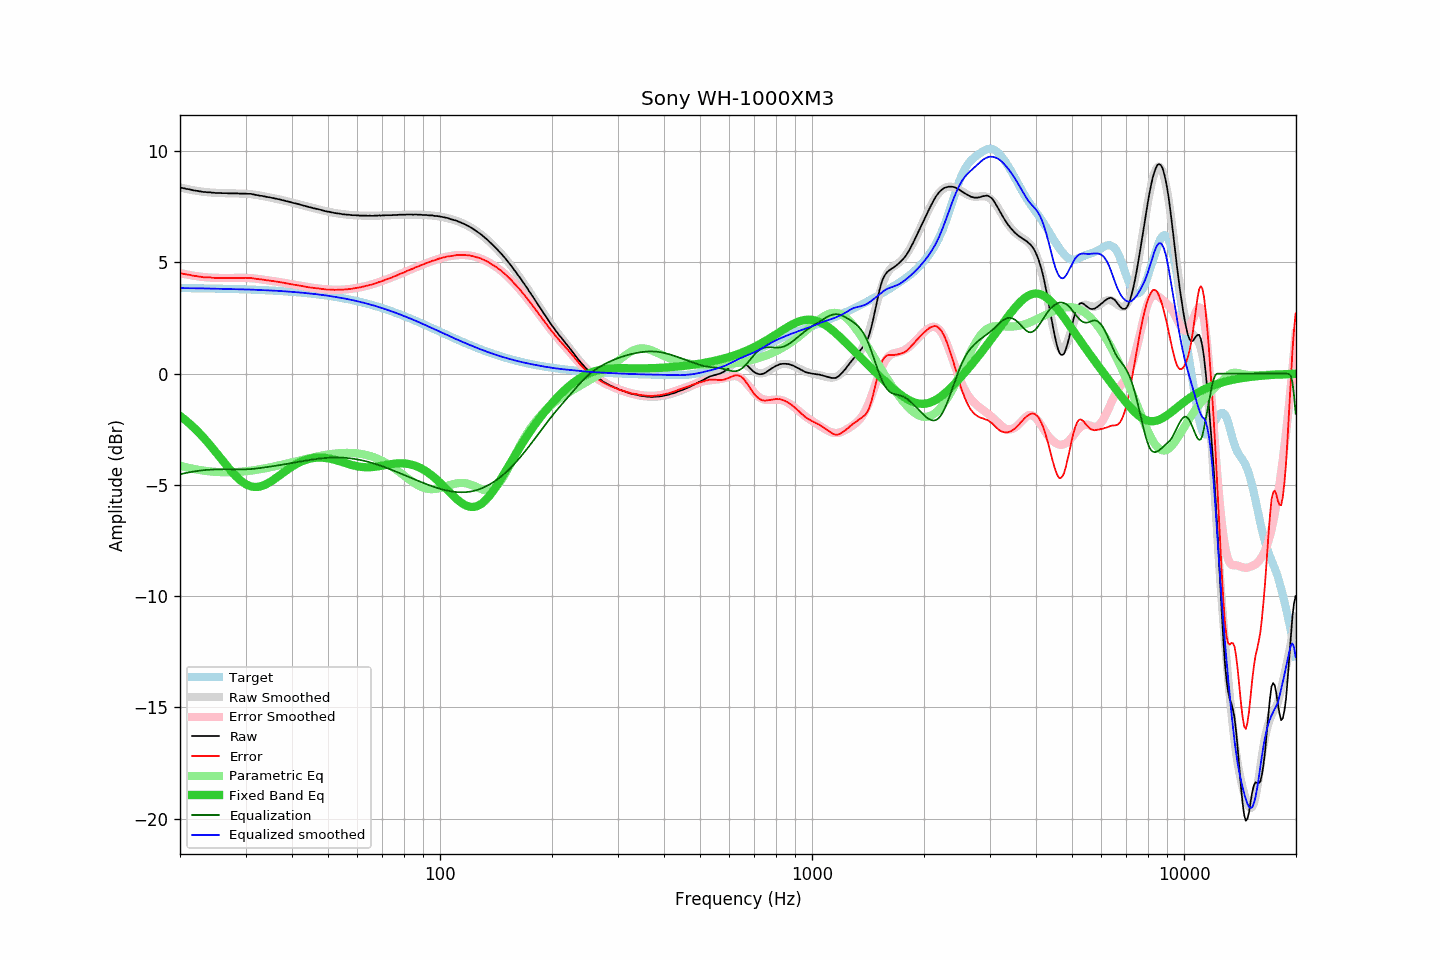

The file beside this chart, header and first rows:
frequency, raw, error, smoothed, error_smoothed, equalization, parametric_eq, equalized_raw, equalized_smoothed, target
20.00, 8.36, 4.51, 8.37, 4.52, -4.52, -1.90, 3.84, 3.84, 3.85
20.20, 8.35, 4.51, 8.35, 4.51, -4.51, -1.96, 3.84, 3.84, 3.85
20.40, 8.33, 4.49, 8.33, 4.49, -4.49, -2.01, 3.84, 3.84, 3.85
20.61, 8.32, 4.48, 8.32, 4.47, -4.47, -2.07, 3.85, 3.84, 3.84
20.81, 8.30, 4.46, 8.30, 4.46, -4.46, -2.13, 3.84, 3.84, 3.84
21.02, 8.29, 4.45, 8.29, 4.45, -4.45, -2.19, 3.85, 3.84, 3.84
21.23, 8.28, 4.44, 8.27, 4.43, -4.43, -2.25, 3.85, 3.84, 3.84
21.44, 8.26, 4.42, 8.26, 4.42, -4.42, -2.32, 3.84, 3.84, 3.84
21.66, 8.24, 4.40, 8.25, 4.41, -4.41, -2.39, 3.84, 3.84, 3.84
21.87, 8.23, 4.39, 8.23, 4.39, -4.39, -2.45, 3.84, 3.84, 3.84
22.09, 8.22, 4.38, 8.22, 4.38, -4.38, -2.52, 3.84, 3.84, 3.84
22.31, 8.21, 4.38, 8.21, 4.37, -4.37, -2.60, 3.84, 3.84, 3.84
22.54, 8.19, 4.36, 8.20, 4.36, -4.36, -2.67, 3.83, 3.83, 3.84
22.76, 8.19, 4.36, 8.19, 4.35, -4.35, -2.75, 3.84, 3.83, 3.83
22.99, 8.17, 4.34, 8.18, 4.35, -4.35, -2.82, 3.83, 3.83, 3.83
23.22, 8.16, 4.33, 8.17, 4.34, -4.34, -2.90, 3.82, 3.83, 3.83
23.45, 8.16, 4.33, 8.16, 4.33, -4.33, -2.99, 3.83, 3.83, 3.83
23.69, 8.15, 4.32, 8.15, 4.33, -4.33, -3.07, 3.83, 3.83, 3.83
23.92, 8.15, 4.32, 8.15, 4.32, -4.32, -3.15, 3.83, 3.83, 3.83
24.16, 8.15, 4.32, 8.14, 4.32, -4.32, -3.24, 3.84, 3.83, 3.83
24.40, 8.13, 4.31, 8.14, 4.31, -4.31, -3.33, 3.82, 3.82, 3.83
24.65, 8.13, 4.31, 8.13, 4.31, -4.31, -3.41, 3.82, 3.82, 3.82
24.89, 8.12, 4.30, 8.13, 4.31, -4.31, -3.50, 3.82, 3.82, 3.82
25.14, 8.12, 4.30, 8.12, 4.30, -4.30, -3.59, 3.82, 3.82, 3.82
25.39, 8.12, 4.30, 8.12, 4.30, -4.30, -3.68, 3.82, 3.82, 3.82
25.65, 8.12, 4.30, 8.12, 4.30, -4.30, -3.77, 3.82, 3.82, 3.82
25.91, 8.11, 4.30, 8.11, 4.30, -4.30, -3.87, 3.81, 3.82, 3.82
26.16, 8.11, 4.30, 8.11, 4.30, -4.30, -3.96, 3.81, 3.81, 3.81
26.43, 8.11, 4.30, 8.11, 4.30, -4.30, -4.05, 3.81, 3.81, 3.81
26.69, 8.11, 4.30, 8.11, 4.30, -4.30, -4.14, 3.81, 3.81, 3.81
26.96, 8.10, 4.29, 8.11, 4.30, -4.30, -4.22, 3.80, 3.81, 3.81
27.23, 8.10, 4.29, 8.10, 4.30, -4.30, -4.31, 3.80, 3.81, 3.81
27.50, 8.10, 4.30, 8.10, 4.30, -4.30, -4.39, 3.80, 3.80, 3.81
27.77, 8.10, 4.30, 8.10, 4.30, -4.30, -4.47, 3.80, 3.80, 3.80
28.05, 8.10, 4.30, 8.10, 4.30, -4.30, -4.55, 3.80, 3.80, 3.80
28.33, 8.10, 4.30, 8.10, 4.30, -4.30, -4.63, 3.80, 3.80, 3.80
28.62, 8.10, 4.30, 8.10, 4.30, -4.30, -4.70, 3.80, 3.80, 3.80
28.90, 8.09, 4.30, 8.10, 4.30, -4.30, -4.76, 3.79, 3.79, 3.80
29.19, 8.09, 4.30, 8.10, 4.30, -4.30, -4.82, 3.79, 3.79, 3.79
29.48, 8.09, 4.30, 8.09, 4.30, -4.30, -4.88, 3.79, 3.79, 3.79
29.78, 8.09, 4.30, 8.09, 4.30, -4.30, -4.93, 3.79, 3.79, 3.79
30.08, 8.09, 4.31, 8.09, 4.30, -4.30, -4.97, 3.79, 3.79, 3.79
30.38, 8.08, 4.30, 8.08, 4.30, -4.30, -5.01, 3.78, 3.78, 3.78
30.68, 8.08, 4.30, 8.07, 4.29, -4.29, -5.04, 3.79, 3.78, 3.78
30.99, 8.08, 4.30, 8.07, 4.29, -4.29, -5.06, 3.79, 3.78, 3.78
31.30, 8.06, 4.29, 8.06, 4.28, -4.28, -5.08, 3.78, 3.77, 3.78
31.61, 8.05, 4.28, 8.05, 4.28, -4.28, -5.09, 3.77, 3.77, 3.77
31.93, 8.03, 4.26, 8.04, 4.27, -4.27, -5.09, 3.76, 3.77, 3.77
32.24, 8.02, 4.25, 8.03, 4.26, -4.26, -5.09, 3.76, 3.77, 3.77
32.57, 8.01, 4.25, 8.01, 4.25, -4.25, -5.08, 3.76, 3.76, 3.76
32.89, 7.99, 4.23, 8.00, 4.24, -4.24, -5.07, 3.75, 3.76, 3.76
33.22, 7.99, 4.23, 7.99, 4.23, -4.23, -5.05, 3.76, 3.76, 3.76
33.55, 7.97, 4.22, 7.97, 4.22, -4.22, -5.02, 3.75, 3.75, 3.75
33.89, 7.96, 4.21, 7.96, 4.21, -4.21, -4.99, 3.75, 3.75, 3.75
34.23, 7.94, 4.19, 7.95, 4.20, -4.20, -4.95, 3.74, 3.74, 3.75
34.57, 7.93, 4.19, 7.93, 4.19, -4.19, -4.92, 3.74, 3.74, 3.74
34.92, 7.92, 4.18, 7.92, 4.18, -4.18, -4.87, 3.74, 3.74, 3.74
35.27, 7.90, 4.17, 7.90, 4.17, -4.17, -4.83, 3.73, 3.74, 3.74
35.62, 7.89, 4.16, 7.89, 4.16, -4.16, -4.78, 3.73, 3.73, 3.73
35.97, 7.87, 4.14, 7.87, 4.15, -4.15, -4.73, 3.72, 3.73, 3.73
... 635 more rows
